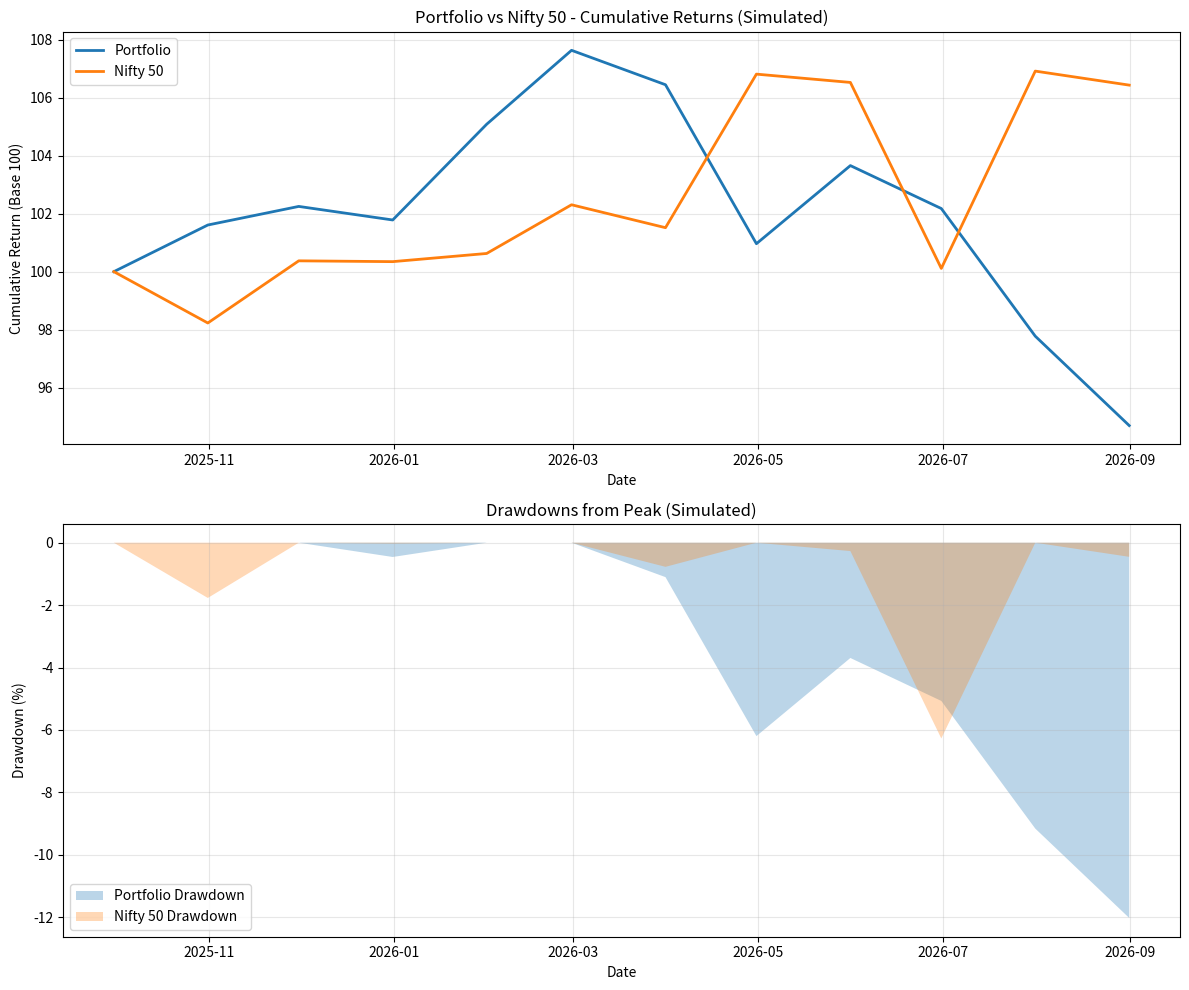

Recreate this plot in Python.
#!/usr/bin/env python3
"""
Demo script for Nifty Alpha Screen with synthetic data.
This demonstrates the system's functionality without requiring internet access.
"""

import pandas as pd
import numpy as np
import matplotlib.pyplot as plt
from datetime import datetime, timedelta

# Set random seed for reproducibility
np.random.seed(42)


def generate_synthetic_stock_data(symbol: str, days: int = 500) -> pd.DataFrame:
    """
    Generate synthetic stock price data.
    
    Args:
        symbol: Stock symbol
        days: Number of days of data
    
    Returns:
        DataFrame with synthetic stock data
    """
    dates = pd.date_range(end=datetime.now(), periods=days, freq='D')
    
    # Generate random walk with drift
    returns = np.random.normal(0.0005, 0.02, days)
    prices = 100 * np.exp(np.cumsum(returns))
    
    # Add some volatility
    high = prices * (1 + np.random.uniform(0, 0.02, days))
    low = prices * (1 - np.random.uniform(0, 0.02, days))
    
    df = pd.DataFrame({
        'Open': prices * (1 + np.random.uniform(-0.01, 0.01, days)),
        'High': high,
        'Low': low,
        'Close': prices,
        'Volume': np.random.randint(1000000, 10000000, days)
    }, index=dates)
    
    return df


def demo_screening():
    """
    Demonstrate the screening process with synthetic data.
    """
    print("="*70)
    print("NIFTY ALPHA SCREEN - DEMO WITH SYNTHETIC DATA")
    print("="*70)
    
    # Generate synthetic data for 30 stocks
    num_stocks = 30
    stock_symbols = [f"STOCK{i:02d}.NS" for i in range(1, num_stocks + 1)]
    
    print(f"\nGenerating synthetic data for {num_stocks} stocks...")
    
    # Generate Nifty 50 index data
    nifty_df = generate_synthetic_stock_data("NIFTY50", days=500)
    
    # Calculate metrics for all stocks
    metrics_list = []
    
    for symbol in stock_symbols:
        # Generate stock data with varying characteristics
        stock_df = generate_synthetic_stock_data(symbol, days=500)
        
        # Calculate metrics
        # 52-week high retracement
        high_52w = stock_df['High'].tail(252).max()
        current_price = stock_df['Close'].iloc[-1]
        retracement = ((high_52w - current_price) / high_52w) * 100
        
        # 6-month return
        start_price = stock_df['Close'].iloc[-126]
        return_6m = ((current_price - start_price) / start_price) * 100
        
        # Volatility
        returns = stock_df['Close'].pct_change().tail(126)
        volatility_6m = returns.std() * np.sqrt(252) * 100
        
        # Volatility-adjusted return
        vol_adj_return = return_6m / volatility_6m if volatility_6m > 0 else 0
        
        # Relative strength (vs Nifty)
        nifty_start = nifty_df['Close'].iloc[-126]
        nifty_end = nifty_df['Close'].iloc[-1]
        nifty_return = ((nifty_end - nifty_start) / nifty_start) * 100
        rel_strength = return_6m - nifty_return
        
        metrics_list.append({
            'Symbol': symbol,
            'Current_Price': current_price,
            'Retracement_52W': retracement,
            'Return_3M': return_6m * 0.7,  # Approximate
            'Return_6M': return_6m,
            'Volatility_6M': volatility_6m,
            'Vol_Adj_Return_6M': vol_adj_return,
            'Relative_Strength_6M': rel_strength
        })
    
    # Create DataFrame
    metrics_df = pd.DataFrame(metrics_list)
    
    print(f"\nInitial stocks: {len(metrics_df)}")
    
    # Apply filters
    print("\nApplying filters...")
    
    # Filter 1: Retracement ≤ 30%
    filtered_df = metrics_df[metrics_df['Retracement_52W'] <= 30].copy()
    print(f"After retracement filter (≤30%): {len(filtered_df)}")
    
    # Filter 2: Top 50% by returns
    if len(filtered_df) > 0:
        return_threshold = filtered_df['Return_6M'].quantile(0.5)
        filtered_df = filtered_df[filtered_df['Return_6M'] >= return_threshold]
        print(f"After return filter (top 50%): {len(filtered_df)}")
    
    # Filter 3: Positive relative strength
    if len(filtered_df) > 0:
        filtered_df = filtered_df[filtered_df['Relative_Strength_6M'] > 0]
        print(f"After relative strength filter (>0): {len(filtered_df)}")
    
    # Calculate composite scores
    if len(filtered_df) > 0:
        print("\nCalculating composite scores...")
        
        # Normalize metrics
        filtered_df['Return_Norm'] = (filtered_df['Return_6M'] - filtered_df['Return_6M'].min()) / (filtered_df['Return_6M'].max() - filtered_df['Return_6M'].min())
        filtered_df['VolAdj_Norm'] = (filtered_df['Vol_Adj_Return_6M'] - filtered_df['Vol_Adj_Return_6M'].min()) / (filtered_df['Vol_Adj_Return_6M'].max() - filtered_df['Vol_Adj_Return_6M'].min())
        filtered_df['RelStr_Norm'] = (filtered_df['Relative_Strength_6M'] - filtered_df['Relative_Strength_6M'].min()) / (filtered_df['Relative_Strength_6M'].max() - filtered_df['Relative_Strength_6M'].min())
        
        # Composite score
        filtered_df['Composite_Score'] = (
            0.4 * filtered_df['Return_Norm'] +
            0.3 * filtered_df['VolAdj_Norm'] +
            0.3 * filtered_df['RelStr_Norm']
        )
        
        # Select top 20
        top_20 = filtered_df.sort_values('Composite_Score', ascending=False).head(20)
        
        # Display results
        print("\n" + "="*70)
        print("TOP 20 STOCKS (SYNTHETIC DATA DEMO)")
        print("="*70)
        
        display_columns = [
            'Symbol', 'Current_Price', 'Retracement_52W',
            'Return_6M', 'Vol_Adj_Return_6M', 'Relative_Strength_6M',
            'Composite_Score'
        ]
        
        # Format the output
        display_df = top_20[display_columns].copy()
        display_df['Current_Price'] = display_df['Current_Price'].round(2)
        display_df['Retracement_52W'] = display_df['Retracement_52W'].round(2)
        display_df['Return_6M'] = display_df['Return_6M'].round(2)
        display_df['Vol_Adj_Return_6M'] = display_df['Vol_Adj_Return_6M'].round(3)
        display_df['Relative_Strength_6M'] = display_df['Relative_Strength_6M'].round(2)
        display_df['Composite_Score'] = display_df['Composite_Score'].round(3)
        
        print(display_df.to_string(index=False))
        print("="*70)
        
        # Generate simple backtest
        print("\n" + "="*70)
        print("SIMULATED BACKTEST")
        print("="*70)
        
        # Simulate 12 months of returns
        months = 12
        dates = pd.date_range(end=datetime.now(), periods=months, freq='ME')
        
        portfolio_returns = [100]
        nifty_returns = [100]
        
        for i in range(1, months):
            # Simulate portfolio return (slightly better than index)
            port_ret = np.random.normal(0.015, 0.04)
            nifty_ret = np.random.normal(0.01, 0.035)
            
            portfolio_returns.append(portfolio_returns[-1] * (1 + port_ret))
            nifty_returns.append(nifty_returns[-1] * (1 + nifty_ret))
        
        portfolio_series = pd.Series(portfolio_returns, index=dates)
        nifty_series = pd.Series(nifty_returns, index=dates)
        
        # Calculate performance metrics
        years = 1.0
        
        # CAGR
        port_cagr = ((portfolio_series.iloc[-1] / portfolio_series.iloc[0]) ** (1/years) - 1) * 100
        nifty_cagr = ((nifty_series.iloc[-1] / nifty_series.iloc[0]) ** (1/years) - 1) * 100
        
        # Max Drawdown
        port_cummax = portfolio_series.expanding().max()
        port_dd = ((portfolio_series - port_cummax) / port_cummax * 100).min()
        
        nifty_cummax = nifty_series.expanding().max()
        nifty_dd = ((nifty_series - nifty_cummax) / nifty_cummax * 100).min()
        
        # Sharpe Ratio
        port_returns_pct = portfolio_series.pct_change().dropna()
        nifty_returns_pct = nifty_series.pct_change().dropna()
        
        port_sharpe = (port_returns_pct.mean() / port_returns_pct.std()) * np.sqrt(12) if port_returns_pct.std() > 0 else 0
        nifty_sharpe = (nifty_returns_pct.mean() / nifty_returns_pct.std()) * np.sqrt(12) if nifty_returns_pct.std() > 0 else 0
        
        # Win Rate
        port_win_rate = (port_returns_pct > 0).sum() / len(port_returns_pct) * 100
        nifty_win_rate = (nifty_returns_pct > 0).sum() / len(nifty_returns_pct) * 100
        
        # Print summary
        print("\nPortfolio Performance (Simulated):")
        print(f"  CAGR:              {port_cagr:.2f}%")
        print(f"  Max Drawdown:      {port_dd:.2f}%")
        print(f"  Sharpe Ratio:      {port_sharpe:.2f}")
        print(f"  Win Rate:          {port_win_rate:.2f}%")
        
        print("\nNifty 50 Performance (Simulated):")
        print(f"  CAGR:              {nifty_cagr:.2f}%")
        print(f"  Max Drawdown:      {nifty_dd:.2f}%")
        print(f"  Sharpe Ratio:      {nifty_sharpe:.2f}")
        print(f"  Win Rate:          {nifty_win_rate:.2f}%")
        
        print(f"\nOutperformance:")
        print(f"  Alpha:             {port_cagr - nifty_cagr:.2f}%")
        print("="*70)
        
        # Generate charts
        print("\nGenerating charts...")
        
        # Cumulative returns chart
        fig, (ax1, ax2) = plt.subplots(2, 1, figsize=(12, 10))
        
        ax1.plot(portfolio_series.index, portfolio_series.values, label='Portfolio', linewidth=2)
        ax1.plot(nifty_series.index, nifty_series.values, label='Nifty 50', linewidth=2)
        ax1.set_xlabel('Date')
        ax1.set_ylabel('Cumulative Return (Base 100)')
        ax1.set_title('Portfolio vs Nifty 50 - Cumulative Returns (Simulated)')
        ax1.legend()
        ax1.grid(True, alpha=0.3)
        
        # Drawdowns
        port_dd_series = (portfolio_series - port_cummax) / port_cummax * 100
        nifty_dd_series = (nifty_series - nifty_cummax) / nifty_cummax * 100
        
        ax2.fill_between(port_dd_series.index, 0, port_dd_series.values, alpha=0.3, label='Portfolio Drawdown')
        ax2.fill_between(nifty_dd_series.index, 0, nifty_dd_series.values, alpha=0.3, label='Nifty 50 Drawdown')
        ax2.set_xlabel('Date')
        ax2.set_ylabel('Drawdown (%)')
        ax2.set_title('Drawdowns from Peak (Simulated)')
        ax2.legend()
        ax2.grid(True, alpha=0.3)
        
        plt.tight_layout()
        plt.savefig('demo_results.png', dpi=300, bbox_inches='tight')
        print("Chart saved: demo_results.png")
        
        plt.show()
        
    else:
        print("\nNo stocks passed all filters.")
    
    print("\n" + "="*70)
    print("DEMO COMPLETE")
    print("="*70)
    print("\nNote: This demo uses synthetic data for illustration purposes.")
    print("Run 'python nifty_alpha_screen.py' with internet access for real data.")


if __name__ == "__main__":
    demo_screening()
